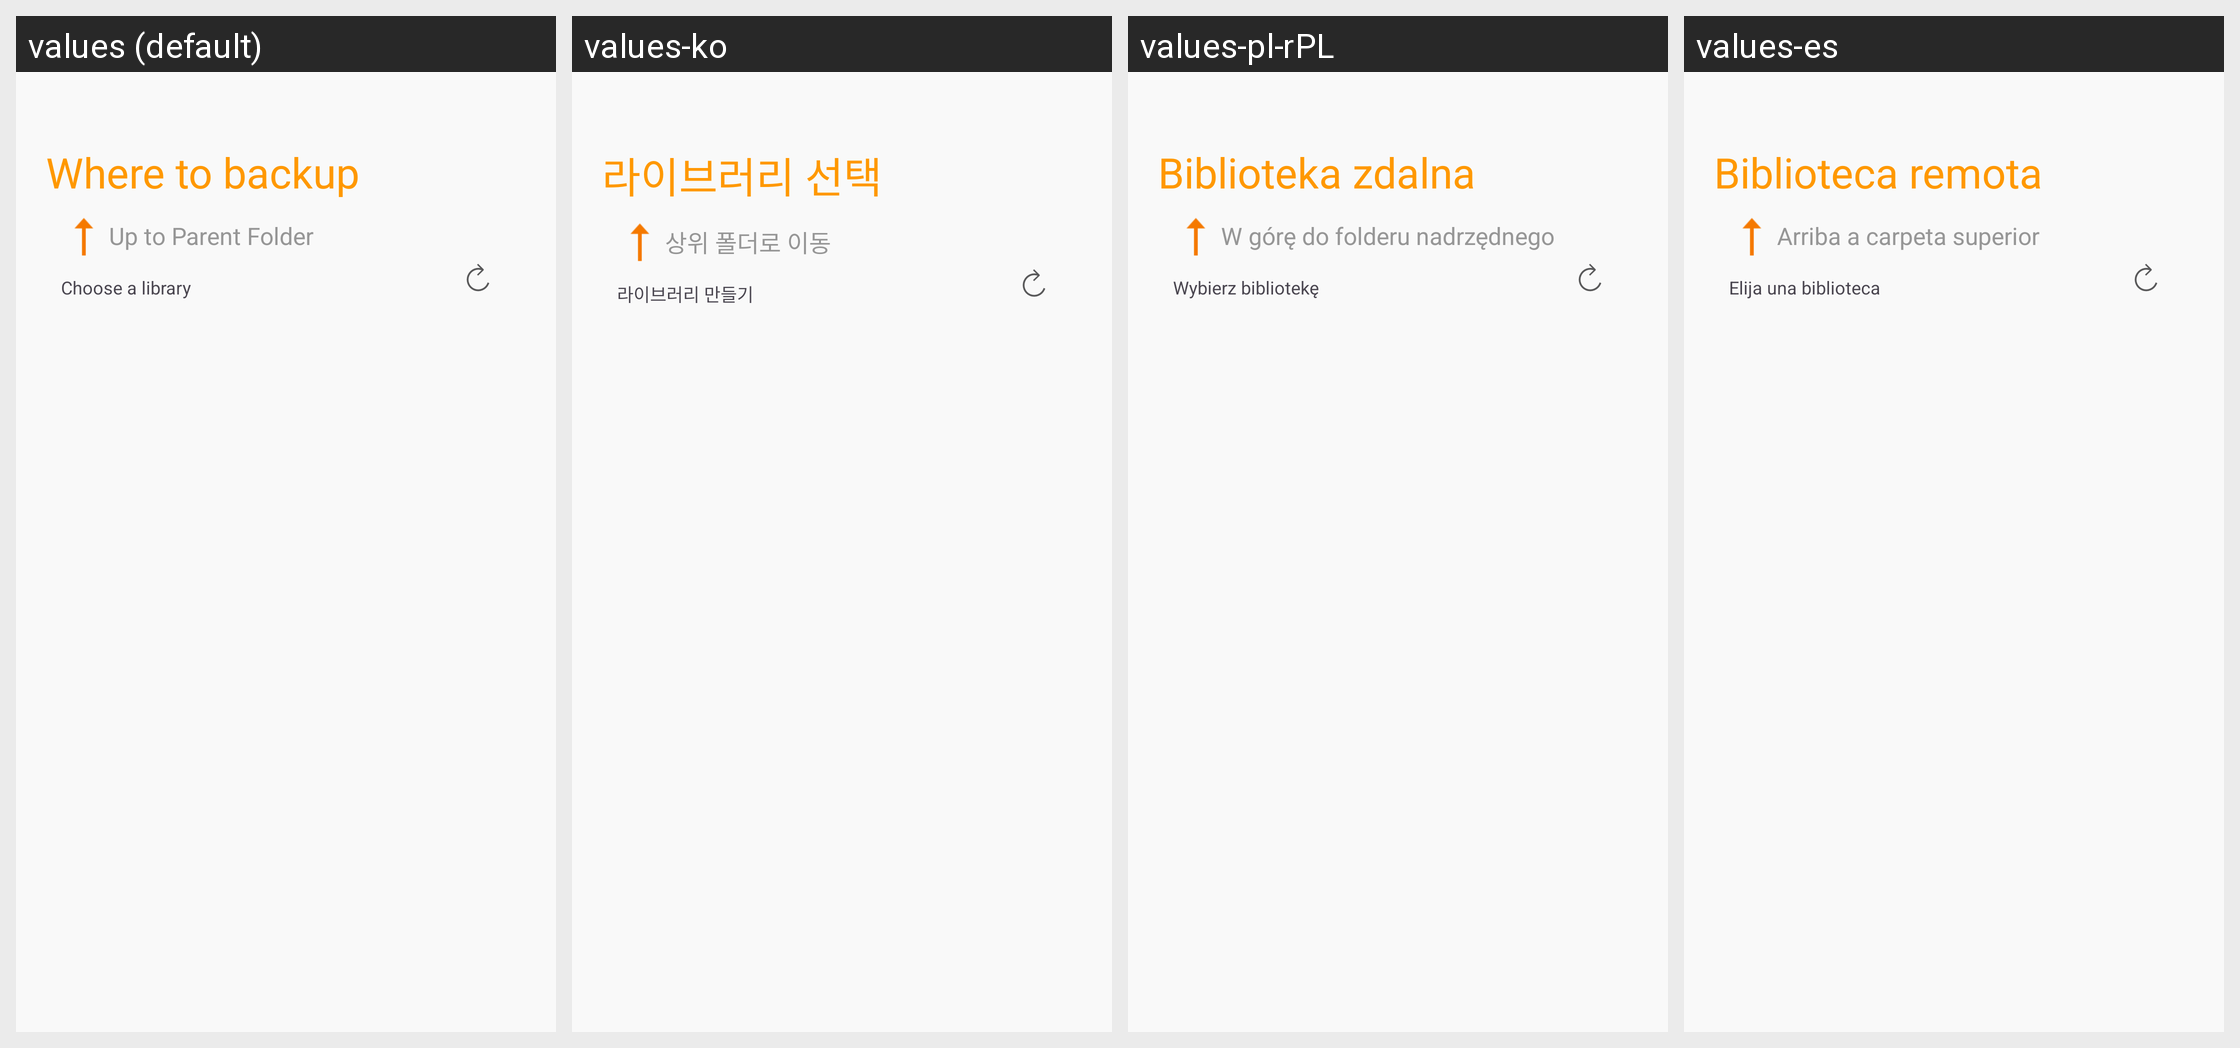

Translations of the strings shown on this Android screen, per locale in the grid:
Android screen res/layout/loop_images_widget_remote_library_configure.xml rendered under 4 locales, left to right: values (default), values-ko, values-pl-rPL, values-es. Device: Nexus 5 (rendered at 1080×1920; each locale shown at half size, 540×960, under a caption strip naming it); theme App.Theme.
Other locales in the repository, not shown: values-ar, values-cs-rCZ, values-de, values-el, values-es-rAR, values-fi, values-fr, values-hu, values-is-rIS, values-it, values-ja-rJP, values-nb-rNO, values-nl-rNL, values-pt-rBR, values-ru, values-tr, values-uz, values-zh-rCN, values-zh-rTW.
Strings drawn on this screen, with the default value and each locale's value (text and hints the layout hard-codes, and strings that could not be matched under every locale, appear in the picture but are not listed):

settings_cuc_remote_lib_title
  values: Where to backup
  values-ko: 라이브러리 선택
  values-pl-rPL: Biblioteka zdalna
  values-es: Biblioteca remota

settings_cuc_upload_to_parent_folder
  values: Up to Parent Folder
  values-ko: 상위 폴더로 이동
  values-pl-rPL: W górę do folderu nadrzędnego
  values-es: Arriba a carpeta superior

choose_a_library
  values: Choose a library
  values-ko: 라이브러리 만들기
  values-pl-rPL: Wybierz bibliotekę
  values-es: Elija una biblioteca
